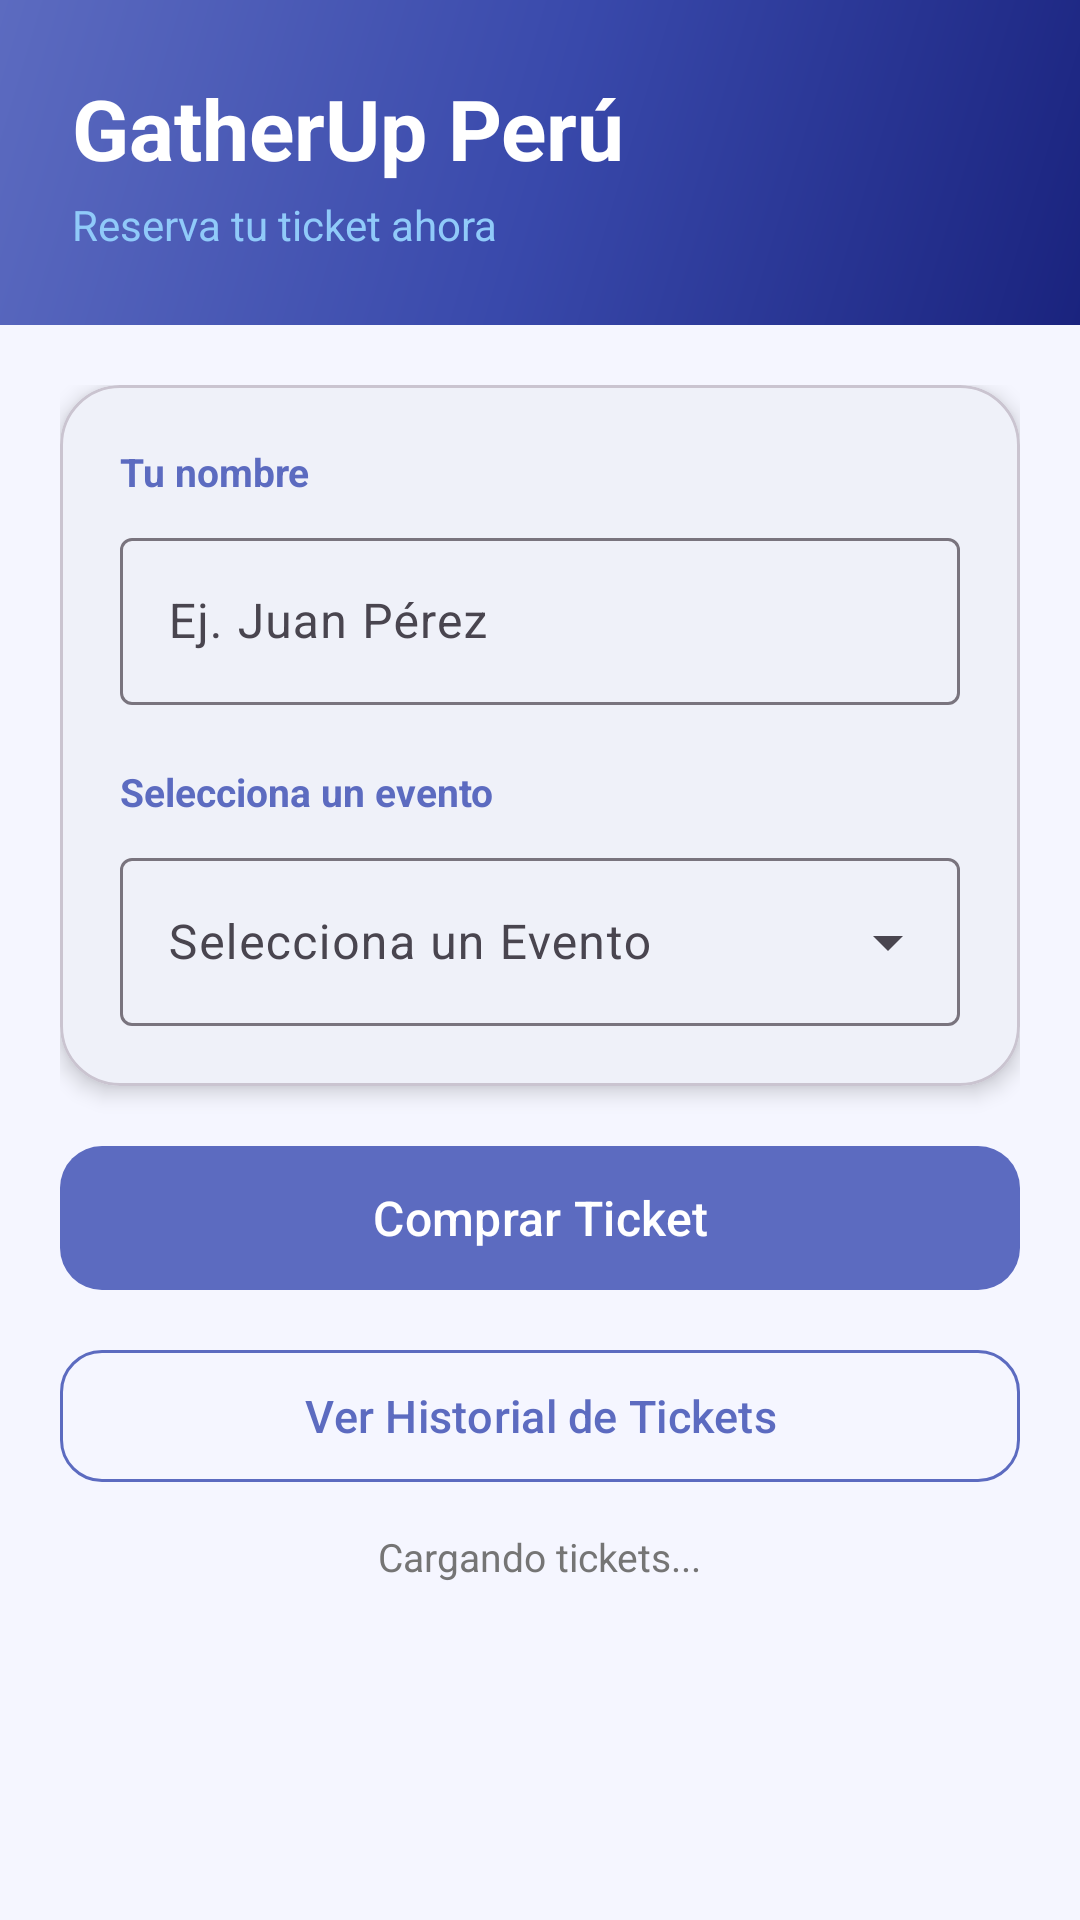

Reconstruct the res/layout file that produces this screen, plus the resources it refers to.
<!-- AndroidManifest.xml: application theme Theme.AVANCE_T1 -->
<!-- res/layout/activity_main.xml -->
<?xml version="1.0" encoding="utf-8"?>
<LinearLayout
    xmlns:android="http://schemas.android.com/apk/res/android"
    xmlns:app="http://schemas.android.com/apk/res-auto"
    xmlns:tools="http://schemas.android.com/tools"
    android:id="@+id/main"
    android:layout_width="match_parent"
    android:layout_height="match_parent"
    android:orientation="vertical"
    android:background="@color/background"
    tools:context=".MainActivity">

    
    <LinearLayout
        android:layout_width="match_parent"
        android:layout_height="wrap_content"
        android:orientation="horizontal"
        android:background="@drawable/bg_login_gradient"
        android:padding="24dp"
        android:paddingTop="36dp"
        android:paddingBottom="28dp"
        android:gravity="center_vertical">

        
        <LinearLayout
            android:layout_width="0dp"
            android:layout_weight="1"
            android:layout_height="wrap_content"
            android:orientation="vertical">

            <TextView
                android:layout_width="wrap_content"
                android:layout_height="wrap_content"
                android:text="GatherUp Perú"
                android:textSize="28sp"
                android:textStyle="bold"
                android:textColor="@color/white" />

            <TextView
                android:layout_width="wrap_content"
                android:layout_height="wrap_content"
                android:text="Reserva tu ticket ahora"
                android:textSize="14sp"
                android:textColor="@color/login_subtitle"
                android:layout_marginTop="4dp" />
        </LinearLayout>

        
        <ImageButton
            android:id="@+id/btnLogoutMain"
            android:layout_width="44dp"
            android:layout_height="44dp"
            android:src="@drawable/ic_logout"
            android:background="?attr/selectableItemBackgroundBorderless"
            android:contentDescription="Cerrar sesión" />
    </LinearLayout>

    
    <ScrollView
        android:layout_width="match_parent"
        android:layout_height="0dp"
        android:layout_weight="1"
        android:fillViewport="true">

        <LinearLayout
            android:layout_width="match_parent"
            android:layout_height="wrap_content"
            android:orientation="vertical"
            android:padding="20dp">

            
            <com.google.android.material.card.MaterialCardView
                android:layout_width="match_parent"
                android:layout_height="wrap_content"
                app:cardCornerRadius="20dp"
                app:cardElevation="4dp"
                android:layout_marginBottom="16dp">

                <LinearLayout
                    android:layout_width="match_parent"
                    android:layout_height="wrap_content"
                    android:orientation="vertical"
                    android:padding="20dp">

                    <TextView
                        android:layout_width="wrap_content"
                        android:layout_height="wrap_content"
                        android:text="Tu nombre"
                        android:textSize="13sp"
                        android:textStyle="bold"
                        android:textColor="@color/primary"
                        android:layout_marginBottom="8dp" />

                    <com.google.android.material.textfield.TextInputLayout
                        android:layout_width="match_parent"
                        android:layout_height="wrap_content"
                        android:hint="@string/user_name_hint"
                        style="@style/Widget.Material3.TextInputLayout.OutlinedBox"
                        android:layout_marginBottom="20dp">

                        <com.google.android.material.textfield.TextInputEditText
                            android:id="@+id/etUserName"
                            android:layout_width="match_parent"
                            android:layout_height="wrap_content"
                            android:inputType="textPersonName" />
                    </com.google.android.material.textfield.TextInputLayout>

                    <TextView
                        android:layout_width="wrap_content"
                        android:layout_height="wrap_content"
                        android:text="Selecciona un evento"
                        android:textSize="13sp"
                        android:textStyle="bold"
                        android:textColor="@color/primary"
                        android:layout_marginBottom="8dp" />

                    
                    <com.google.android.material.textfield.TextInputLayout
                        android:id="@+id/tilEvents"
                        android:layout_width="match_parent"
                        android:layout_height="wrap_content"
                        android:hint="@string/select_event_label"
                        style="@style/Widget.Material3.TextInputLayout.OutlinedBox.ExposedDropdownMenu">

                        <AutoCompleteTextView
                            android:id="@+id/actvEvents"
                            android:layout_width="match_parent"
                            android:layout_height="56dp"
                            android:inputType="none"
                            android:focusable="false"
                            android:focusableInTouchMode="false"
                            android:paddingStart="16dp"
                            android:paddingEnd="16dp" />
                    </com.google.android.material.textfield.TextInputLayout>

                </LinearLayout>
            </com.google.android.material.card.MaterialCardView>

            
            <com.google.android.material.button.MaterialButton
                android:id="@+id/btnBuyTicket"
                android:layout_width="match_parent"
                android:layout_height="56dp"
                android:text="@string/buy_ticket_button"
                app:cornerRadius="14dp"
                android:textSize="16sp"
                android:textAllCaps="false"
                android:layout_marginBottom="12dp" />

            
            <com.google.android.material.button.MaterialButton
                android:id="@+id/btnHistorial"
                android:layout_width="match_parent"
                android:layout_height="52dp"
                android:text="@string/ver_historial_button"
                app:cornerRadius="14dp"
                android:textSize="15sp"
                android:textAllCaps="false"
                style="@style/Widget.Material3.Button.OutlinedButton"
                app:strokeColor="@color/primary"
                app:strokeWidth="1dp"
                android:layout_marginBottom="12dp" />

            
            <TextView
                android:id="@+id/tvTicketCount"
                android:layout_width="wrap_content"
                android:layout_height="wrap_content"
                android:layout_gravity="center_horizontal"
                android:textSize="13sp"
                android:textColor="@color/text_secondary"
                android:text="Cargando tickets..." />

        </LinearLayout>
    </ScrollView>

</LinearLayout>
<!-- resources referenced by this layout -->
<resources>
  <color name="background">#F5F6FF</color>
  <color name="login_subtitle">#90CAF9</color>
  <color name="primary">#5C6BC0</color>
  <color name="text_secondary">#757575</color>
  <color name="white">#FFFFFFFF</color>
  <!-- drawable bg_login_gradient (drawable) -->
  <?xml version="1.0" encoding="utf-8"?>
  <shape xmlns:android="http://schemas.android.com/apk/res/android">
      <gradient
          android:startColor="#1A237E"
          android:centerColor="#3949AB"
          android:endColor="#5C6BC0"
          android:angle="135"
          android:type="linear" />
  </shape>
  <string name="buy_ticket_button">Comprar Ticket</string>
  <string name="select_event_label">Selecciona un Evento</string>
  <string name="user_name_hint">Ej. Juan Pérez</string>
  <string name="ver_historial_button">Ver Historial de Tickets</string>
  <style name="Theme.AVANCE_T1" parent="Base.Theme.AVANCE_T1" />
  <style name="Base.Theme.AVANCE_T1" parent="Theme.Material3.DayNight.NoActionBar">
          <item name="colorPrimary">@color/primary</item>
          <item name="colorPrimaryVariant">@color/primary_dark</item>
          <item name="colorOnPrimary">@color/white</item>
          <item name="colorSecondary">@color/secondary</item>
          <item name="colorError">@color/error</item>
          <item name="android:colorBackground">@color/background</item>
          <item name="colorSurface">@color/surface</item>
      </style>
  <color name="primary_dark">#3949AB</color>
  <color name="secondary">#FF7043</color>
  <color name="error">#E53935</color>
  <color name="surface">#FFFFFF</color>
</resources>
